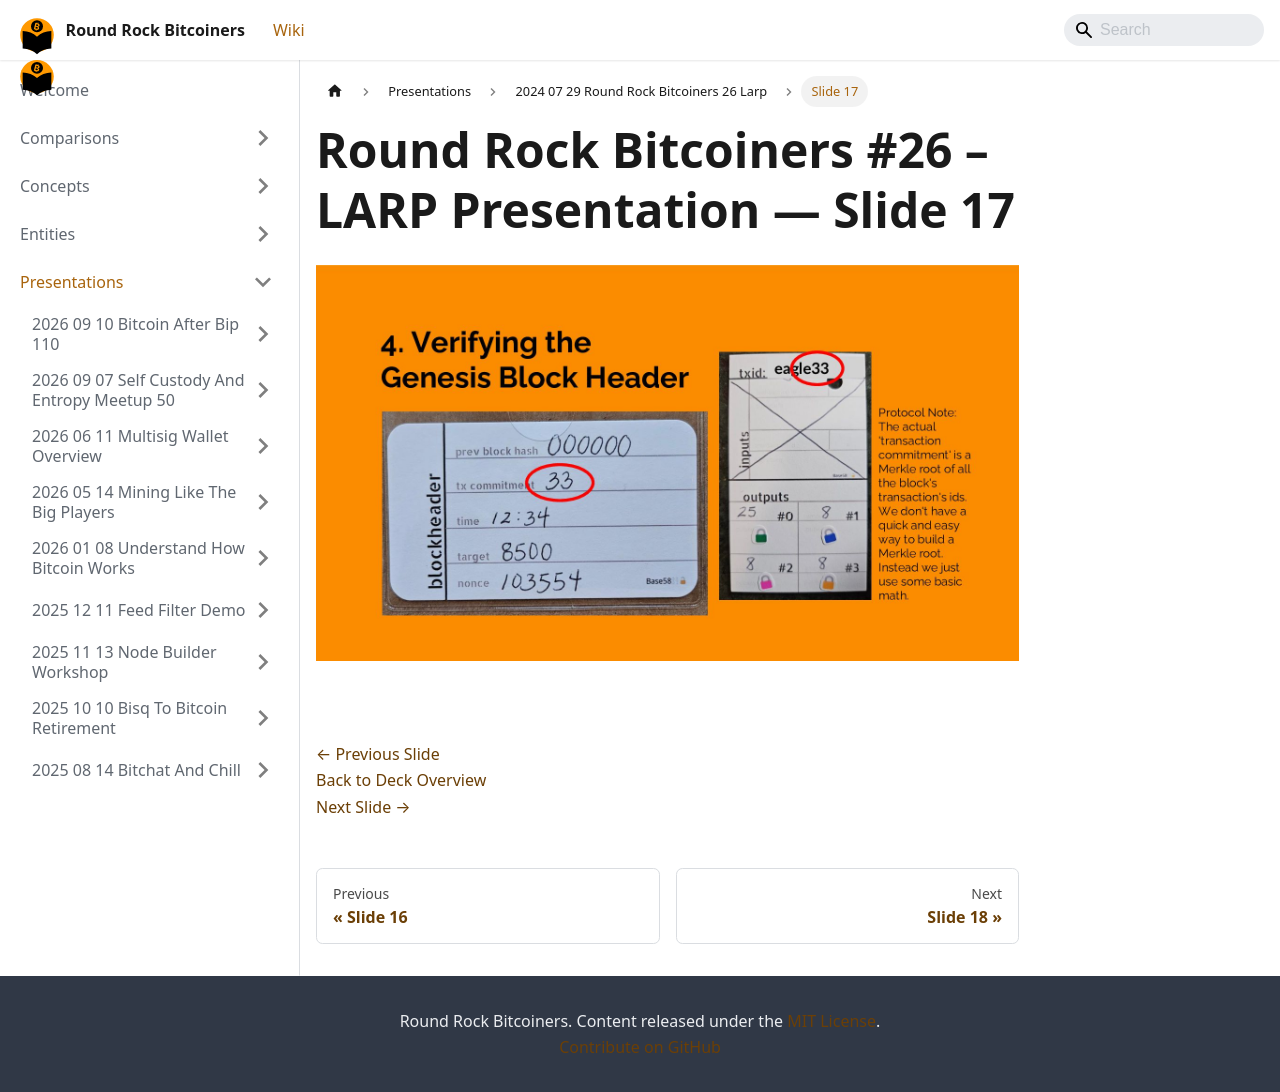

repository: jason-me/rrbtc-wiki · page: presentations/2024-07-29-round-rock-bitcoiners-26-larp/slide-017/index.html · generator: docusaurus

---
title: "Slide 17 of 43 - Round Rock Bitcoiners #26 – LARP Presentation"
sidebar_label: "Slide 17"
pagination_next: "presentations/2024-07-29-round-rock-bitcoiners-26-larp/slide-018"
pagination_prev: "presentations/2024-07-29-round-rock-bitcoiners-26-larp/slide-016"
---

# Round Rock Bitcoiners #26 – LARP Presentation — Slide 17

![Slide 17 of 43 from 'Round Rock Bitcoiners #26 – LARP Presentation' (2024-07-29, RRBTC). Part of a presentation covering: larp, lightning, security, cosigners, lnbits.](/img/slides/2024-07-29-round-rock-bitcoiners-26-larp/slide_016.jpg)

<br/>
<br/>

[← Previous Slide](/presentations/2024-07-29-round-rock-bitcoiners-26-larp/slide-016)  
[Back to Deck Overview](/presentations/2024-07-29-round-rock-bitcoiners-26-larp/)  
[Next Slide →](/presentations/2024-07-29-round-rock-bitcoiners-26-larp/slide-018)
